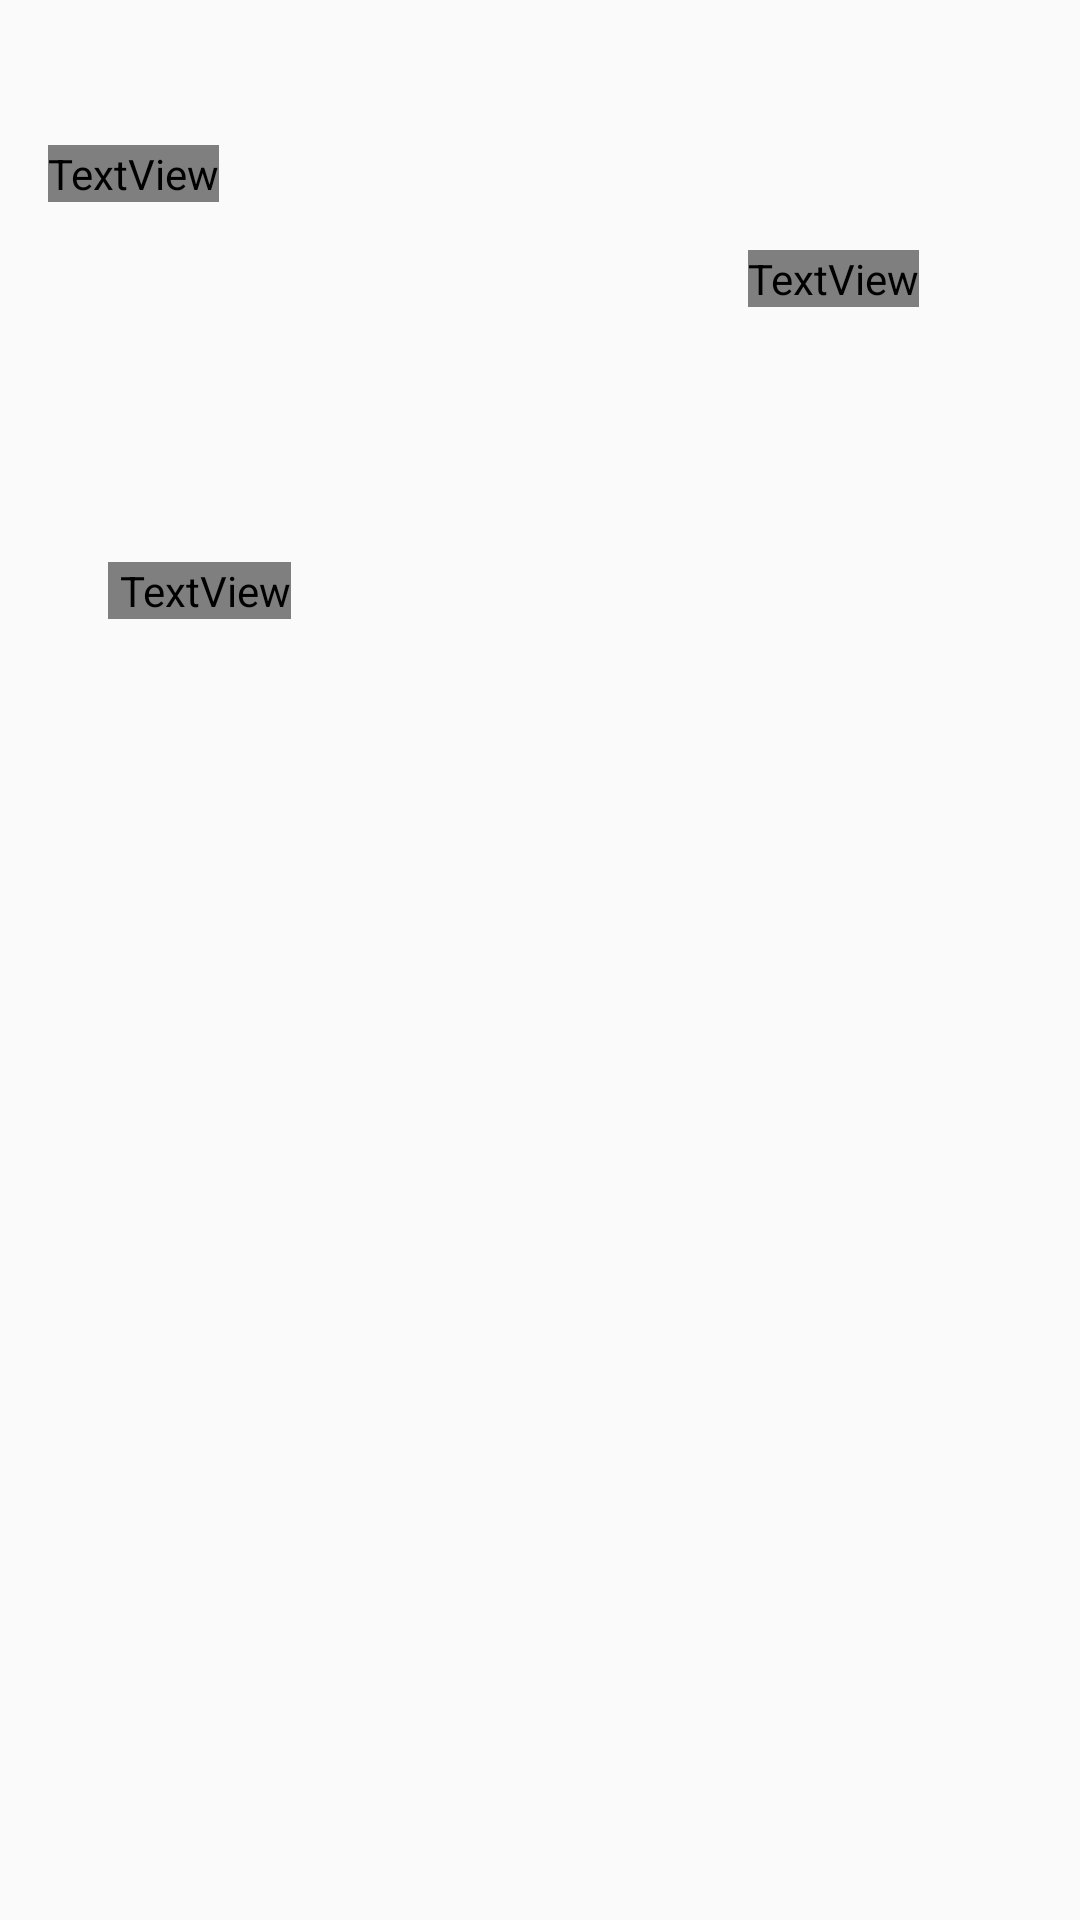

Layout XML and referenced resources for this Android screen:
<!-- AndroidManifest.xml: application theme AppTheme -->
<!-- res/layout/fragment_detail.xml -->
<LinearLayout xmlns:android="http://schemas.android.com/apk/res/android"
    android:layout_width="match_parent"
    android:layout_height="match_parent"
    android:orientation="vertical"
    >

    <LinearLayout
        android:layout_width="match_parent"
        android:layout_height="wrap_content"
        android:orientation="vertical"
        android:layout_marginLeft="16dp"
        android:layout_marginTop="16dp"
        >
        <TextView
            android:id="@+id/detail_friendly_date_textview"
            android:layout_width="wrap_content"
            android:layout_height="wrap_content"
            android:fontFamily="sans-serif-condensed"
            android:textSize="24dp"
            />
        <TextView
            android:id="@+id/detail_date_textview"
            android:layout_width="wrap_content"
            android:layout_height="wrap_content"
            android:fontFamily="sans-serif-condensed"
            android:textSize="18dp"
            android:textColor="@color/grey_700"
            />
    </LinearLayout>


    <LinearLayout
        android:layout_width="match_parent"
        android:layout_height="wrap_content"
        android:orientation="horizontal"
        android:layout_marginTop="16dp"
        >

        <LinearLayout
            android:layout_width="0dp"
            android:layout_height="wrap_content"
            android:orientation="vertical"
            android:layout_weight="1"
            android:layout_marginLeft="32dp">

            <TextView
                android:id="@+id/detail_hightemp_textview"
                android:layout_width="wrap_content"
                android:layout_height="wrap_content"
                android:fontFamily="sans-serif-light"
                android:paddingLeft="4dp"
                android:textSize="78sp"
                />
            <TextView
                android:id="@+id/detail_lowtemp_textview"
                android:layout_width="wrap_content"
                android:layout_height="wrap_content"
                android:fontFamily="sans-serif-condensed"
                android:textSize="48sp"
                android:textColor="@color/grey_700"
                android:layout_marginLeft="4dp"
                android:paddingLeft="4dp"
                />

        </LinearLayout>

        <LinearLayout
            android:layout_width="0dp"
            android:layout_height="wrap_content"
            android:orientation="vertical"
            android:layout_weight="1"
            android:gravity="center_horizontal">

            <ImageView
                android:id="@+id/detail_icon_imageview"
                android:layout_width="wrap_content"
                android:layout_height="wrap_content"
                />

            <TextView
                android:id="@+id/detail_desc_textview"
                android:layout_width="wrap_content"
                android:layout_height="wrap_content"
                android:fontFamily="sans-serif-condensed"
                android:textAppearance="?android:textAppearanceLarge"
                android:textColor="@color/grey_700"
                />


        </LinearLayout>


    </LinearLayout>

</LinearLayout>
<!-- resources referenced by this layout -->
<resources>
  <style name="AppTheme" parent="Theme.AppCompat.Light.DarkActionBar">
          <item name="colorPrimary">@color/sunshine_blue</item>
          <item name="colorPrimaryDark">@color/sunshine_dark_blue</item>
      </style>
</resources>
